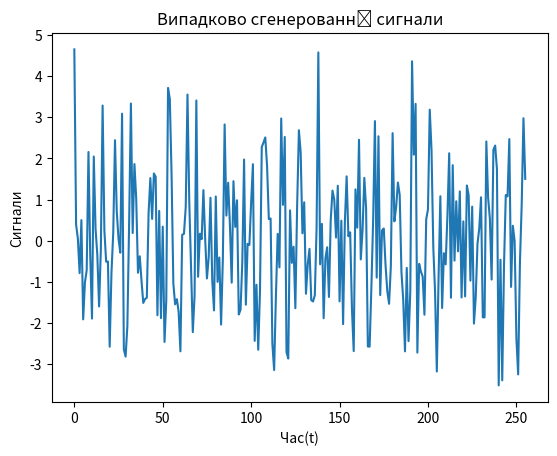

Reproduce this figure in Python.
import numpy as np
import matplotlib.pyplot as plt
number = 14 
w = 2000 
N = 256
signal = np.zeros(N)
W = w / number

for harmonic in range(number):
    amplitude = np.random.rand()
    phase = np.random.rand()
    
    for time in range(N):
        signal[time] += (amplitude * np.sin(W * time + phase))
    W += W
print('Мат. очікування: ', np.average(signal))
print('Дисперсія: ', np.var(signal))
plt.plot(signal)
plt.title('Випадково сгенерованні сигнали')
plt.xlabel('Час(t)')
plt.ylabel('Сигнали')
plt.show()
